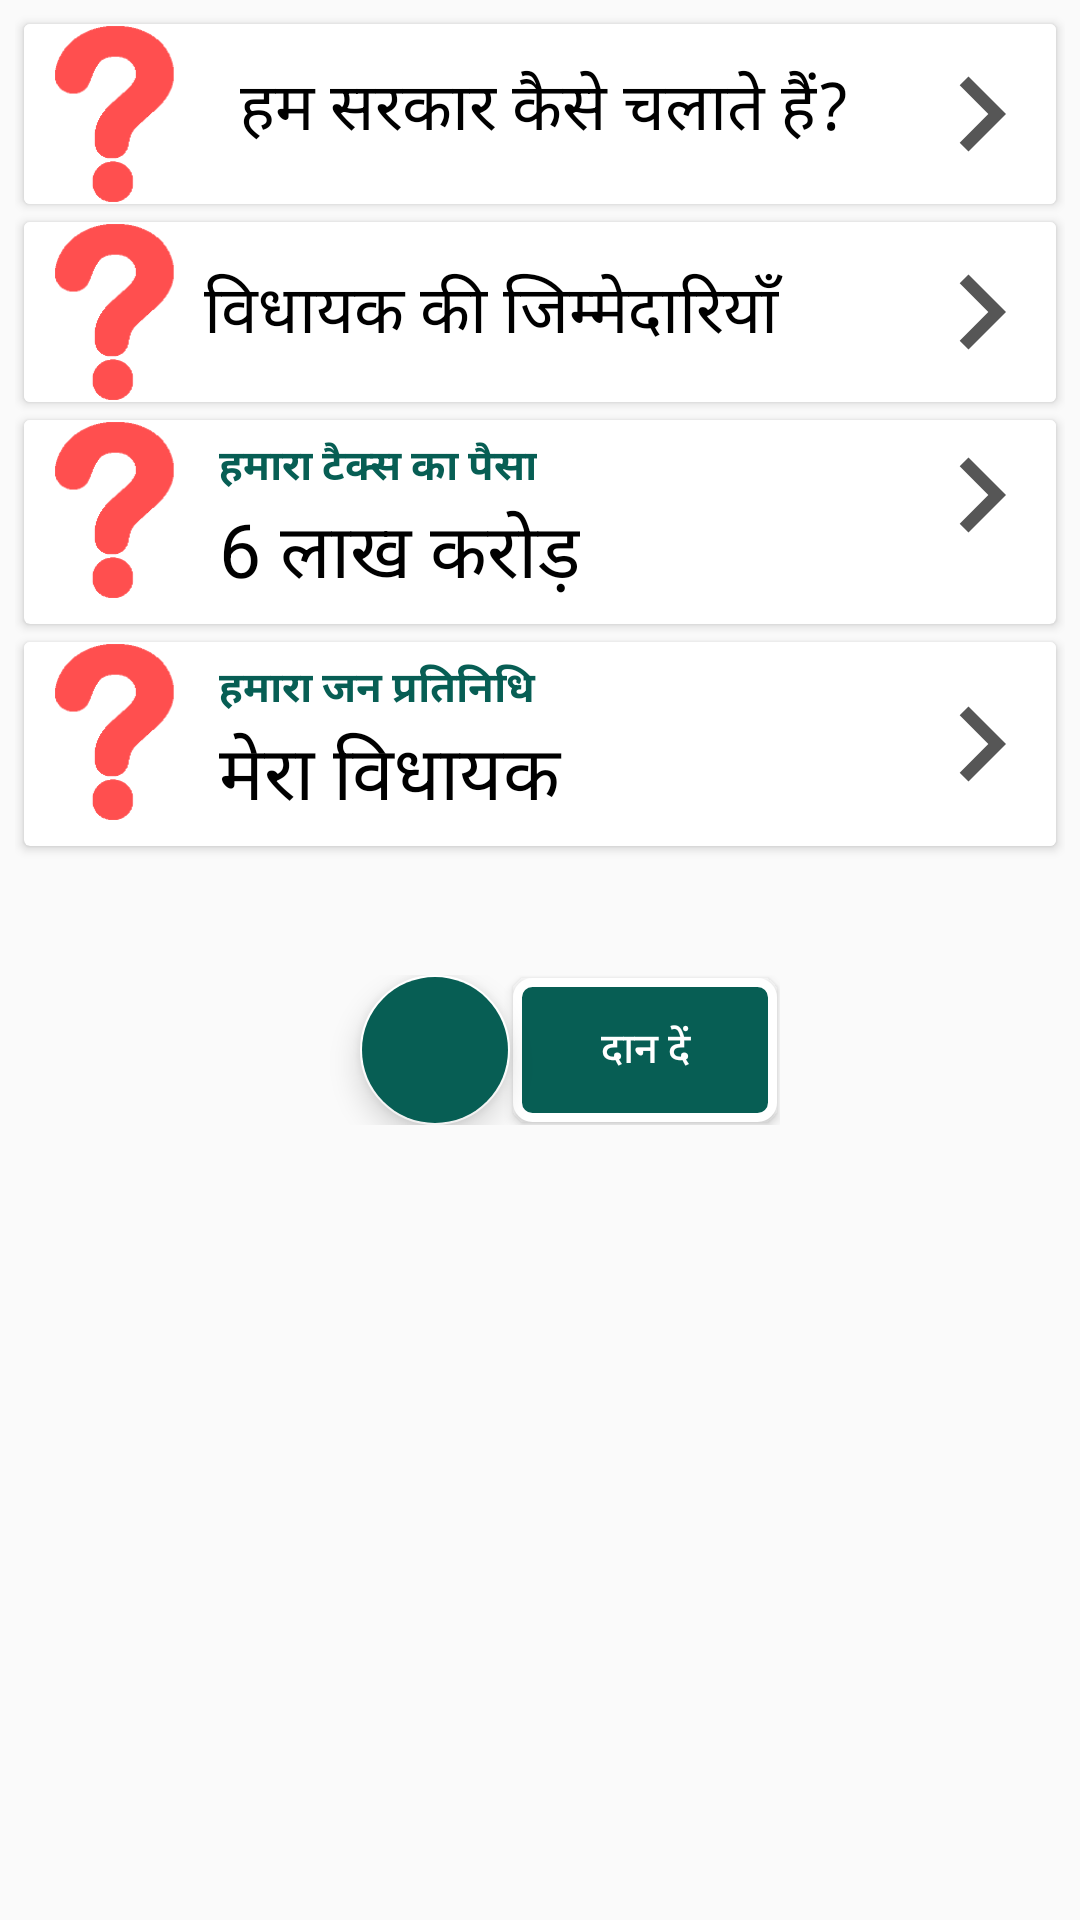

Android layout source for this screen:
<!-- AndroidManifest.xml: application theme AppTheme -->
<!-- res/layout/rajya.xml -->
<?xml version="1.0" encoding="utf-8"?>
<ScrollView xmlns:android="http://schemas.android.com/apk/res/android"
    xmlns:app="http://schemas.android.com/apk/res-auto"
    xmlns:tools="http://schemas.android.com/tools"
    android:layout_width="match_parent"
    android:layout_height="match_parent"
    app:layout_behavior="@string/appbar_scrolling_view_behavior">

    <LinearLayout
        android:layout_width="match_parent"
        android:layout_height="wrap_content"
        android:orientation="vertical"
        android:layout_margin="5dp"
        tools:context="in.filternet.jantamalik.Kendra.VoteMP">

        <androidx.cardview.widget.CardView
            android:id="@+id/infographics_cardView"
            android:layout_width="match_parent"
            android:layout_margin="3dp"
            android:layout_height="wrap_content">

            <LinearLayout
                android:layout_width="match_parent"
                android:layout_height="wrap_content"
                android:orientation="horizontal">

                <ImageButton
                    android:layout_width="60dp"
                    android:layout_height="60dp"
                    android:layout_gravity="center"
                    android:scaleType="centerInside"
                    android:background="@drawable/recyclerview_item_click_effect"
                    android:src="@drawable/issues" />

                <TextView
                    android:id="@+id/govt1"
                    android:background="@drawable/recyclerview_item_click_effect"
                    android:layout_width="wrap_content"
                    android:layout_height="wrap_content"
                    android:layout_gravity="left"
                    android:layout_weight="1.00"
                    android:padding="12dp"
                    android:text="@string/democracy"
                    android:textAppearance="?android:attr/textAppearanceLarge"
                    android:textColor="@color/black" />

                <ImageView
                    android:id="@+id/govt2"
                    android:background="@drawable/recyclerview_item_click_effect"
                    android:layout_width="wrap_content"
                    android:layout_height="match_parent"
                    android:layout_gravity="right|end"
                    android:src="@drawable/right_black_arrow_24dp" />
            </LinearLayout>
        </androidx.cardview.widget.CardView>

        <androidx.cardview.widget.CardView
            android:id="@+id/duties"
            android:layout_width="match_parent"
            android:layout_height="wrap_content"
            android:layout_margin="3dp"
            app:cardBackgroundColor="@color/white">

                <LinearLayout
                    android:layout_width="match_parent"
                    android:layout_height="wrap_content"
                    android:orientation="horizontal">

                    <ImageButton
                        android:layout_width="60dp"
                        android:layout_height="60dp"
                        android:scaleType="centerInside"
                        android:background="@drawable/recyclerview_item_click_effect"
                        android:src="@drawable/issues" />

                    <TextView
                        android:layout_width="wrap_content"
                        android:layout_height="wrap_content"
                        android:layout_weight="1.00"
                        android:layout_gravity="center"
                        android:background="@drawable/recyclerview_item_click_effect"
                        android:text="@string/state_subjects"
                        android:textAppearance="?android:attr/textAppearanceLarge"
                        android:textColor="@color/black" />
                    <ImageView
                        android:id="@+id/kendra_list"
                        android:layout_width="wrap_content"
                        android:layout_height="match_parent"
                        android:layout_gravity="right|end"
                        android:background="@drawable/recyclerview_item_click_effect"
                        android:src="@drawable/right_black_arrow_24dp" />
            </LinearLayout>
        </androidx.cardview.widget.CardView>

        <androidx.cardview.widget.CardView
            android:id="@+id/noteCard"
            android:layout_width="match_parent"
            android:layout_height="wrap_content"
            android:layout_margin="3dp"
            app:cardBackgroundColor="@color/white">

                <LinearLayout
                    android:layout_width="match_parent"
                    android:layout_height="wrap_content"
                    android:orientation="horizontal">

                    <ImageButton
                        android:id="@+id/note1"
                        android:layout_width="60dp"
                        android:layout_height="60dp"
                        android:scaleType="centerInside"
                        android:background="@drawable/recyclerview_item_click_effect"
                        android:src="@drawable/issues" />

                    <LinearLayout
                        android:layout_width="wrap_content"
                        android:layout_height="wrap_content"
                        android:padding="5dp"
                        android:layout_weight="1.00"
                        android:orientation="vertical">

                        <TextView
                            android:layout_width="wrap_content"
                            android:layout_height="wrap_content"
                            android:textColor="@color/colorPrimary"
                            android:text="@string/Money" />

                        <TextView
                            android:id="@+id/note2"
                            android:layout_width="wrap_content"
                            android:layout_height="wrap_content"
                            android:background="@drawable/recyclerview_item_click_effect"
                            android:text="@string/rajya_budget"
                            android:textColor="@color/black"
                            android:textSize="25sp" />
                    </LinearLayout>

                    <ImageButton
                        android:id="@+id/note3"
                        android:layout_width="wrap_content"
                        android:layout_height="wrap_content"
                        android:layout_gravity="right"
                        android:background="@drawable/recyclerview_item_click_effect"
                        android:src="@drawable/right_black_arrow_24dp" />
                </LinearLayout>
        </androidx.cardview.widget.CardView>

        <androidx.cardview.widget.CardView
            android:layout_width="match_parent"
            android:layout_height="wrap_content"
            android:layout_margin="3dp"
            app:cardBackgroundColor="@color/white">

            <LinearLayout
                android:id="@+id/vote"
                android:layout_width="match_parent"
                    android:layout_height="wrap_content"
                    android:layout_gravity="right|bottom">

                <ImageView
                    android:layout_width="60dp"
                    android:layout_height="60dp"
                    android:scaleType="centerInside"
                    android:background="@drawable/recyclerview_item_click_effect"
                    android:src="@drawable/issues" />

                    <LinearLayout
                        android:layout_width="wrap_content"
                        android:layout_height="wrap_content"
                        android:layout_weight="1.00"
                        android:padding="5dp"
                        android:orientation="vertical">

                        <TextView
                            android:layout_width="match_parent"
                            android:layout_height="wrap_content"
                            android:textColor="@color/colorPrimary"
                            android:text="@string/Vote" />
                        <TextView
                            android:layout_width="match_parent"
                            android:layout_height="wrap_content"
                            android:background="@drawable/recyclerview_item_click_effect"
                            android:text="@string/MLA"
                            android:textColor="@color/black"
                            android:textSize="25sp" />
                    </LinearLayout>

                    <ImageView
                        android:layout_width="wrap_content"
                        android:layout_height="match_parent"
                        android:layout_gravity="right"
                        android:background="@drawable/recyclerview_item_click_effect"
                        android:src="@drawable/right_black_arrow_24dp" />
                </LinearLayout>
        </androidx.cardview.widget.CardView>

        <LinearLayout
            android:layout_margin="40dp"
            android:layout_gravity="center"
            android:layout_width="wrap_content"
            android:layout_height="wrap_content">

            <com.google.android.material.floatingactionbutton.FloatingActionButton
                android:id="@+id/share1"
                android:layout_width="50dp"
                android:layout_height="50dp"
                android:layout_marginLeft="20dp"
                android:layout_marginStart="20dp"
                android:clickable="true"
                android:focusable="true"
                android:onClick="onclick_share_button"
                android:scaleX="-1"
                android:src="@drawable/share1"
                android:backgroundTint="@color/colorPrimary" />

            <Button
                android:layout_width="wrap_content"
                android:layout_height="wrap_content"
                android:layout_marginLeft="20dp"
                android:layout_marginStart="20dp"
                android:text="@string/very_good"
                android:layout_margin="1dp"
                android:textColor="@color/colorAccent"
                android:onClick="onclick_open_donate"
                android:background="@drawable/button_styling"
                android:visibility="visible" />
        </LinearLayout>

    </LinearLayout>
</ScrollView>
<!-- resources referenced by this layout -->
<resources>
  <color name="black">#000000</color>
  <color name="colorAccent">#FFFFFF</color>
  <color name="colorPrimary">#075e54</color>
  <color name="white">#ffffff</color>
  <!-- drawable button_styling (drawable) -->
  <?xml version="1.0" encoding="utf-8"?>
  <shape xmlns:android="http://schemas.android.com/apk/res/android"
      android:shape="rectangle">
      <gradient
          android:startColor="@color/colorPrimary"
          android:endColor="@color/colorPrimary"
          android:angle="270" />
      <corners android:radius="5dp" />
      <stroke android:width="3dp"
          android:color="@color/cardview_light_background" />
  </shape>
  <!-- drawable issues: png bitmap (drawable, 2710 bytes) -->
  <!-- drawable recyclerview_item_click_effect (drawable) -->
  <?xml version="1.0" encoding="utf-8"?>
  <selector xmlns:android="http://schemas.android.com/apk/res/android">
      <item android:state_pressed="true">
          <shape android:shape="rectangle">
              <solid android:color="#efefef" />
          </shape>
      </item>
      <item>
          <shape android:shape="rectangle">
              <solid android:color="@color/white" />
          </shape>
      </item>
  </selector>
  <!-- drawable right_black_arrow_24dp (drawable) -->
  <vector android:height="50dp" android:tint="#565656"
      android:viewportHeight="24.0"
      android:viewportWidth="24.0"
      android:width="50dp"
      xmlns:android="http://schemas.android.com/apk/res/android">
      <path android:fillColor="#FF000000"
          android:pathData="M10,6L8.59,7.41 13.17,12l-4.58,4.59L10,18l6,-6z"/>
  </vector>
  <string name="MLA">मेरा विधायक</string>
  <string name="Money"><b>हमारा टैक्स का पैसा</b></string>
  <string name="Vote"><b>हमारा जन प्रतिनिधि</b></string>
  <string name="democracy">हम सरकार कैसे चलाते हैं?</string>
  <string name="rajya_budget">\6 लाख करोड़</string>
  <string name="state_subjects">विधायक की जिम्मेदारियाँ</string>
  <string name="very_good">दान दें</string>
  <style name="AppTheme" parent="Theme.AppCompat.Light">
          
          <item name="colorPrimary">@color/colorPrimary</item>
          <item name="colorPrimaryDark">@color/colorPrimaryDark</item>
          <item name="colorAccent">@color/colorAccent</item>
          <item name="android:textColorPrimary">@color/colorAccent</item>
      </style>
  <color name="colorPrimaryDark">#00574B</color>
</resources>
